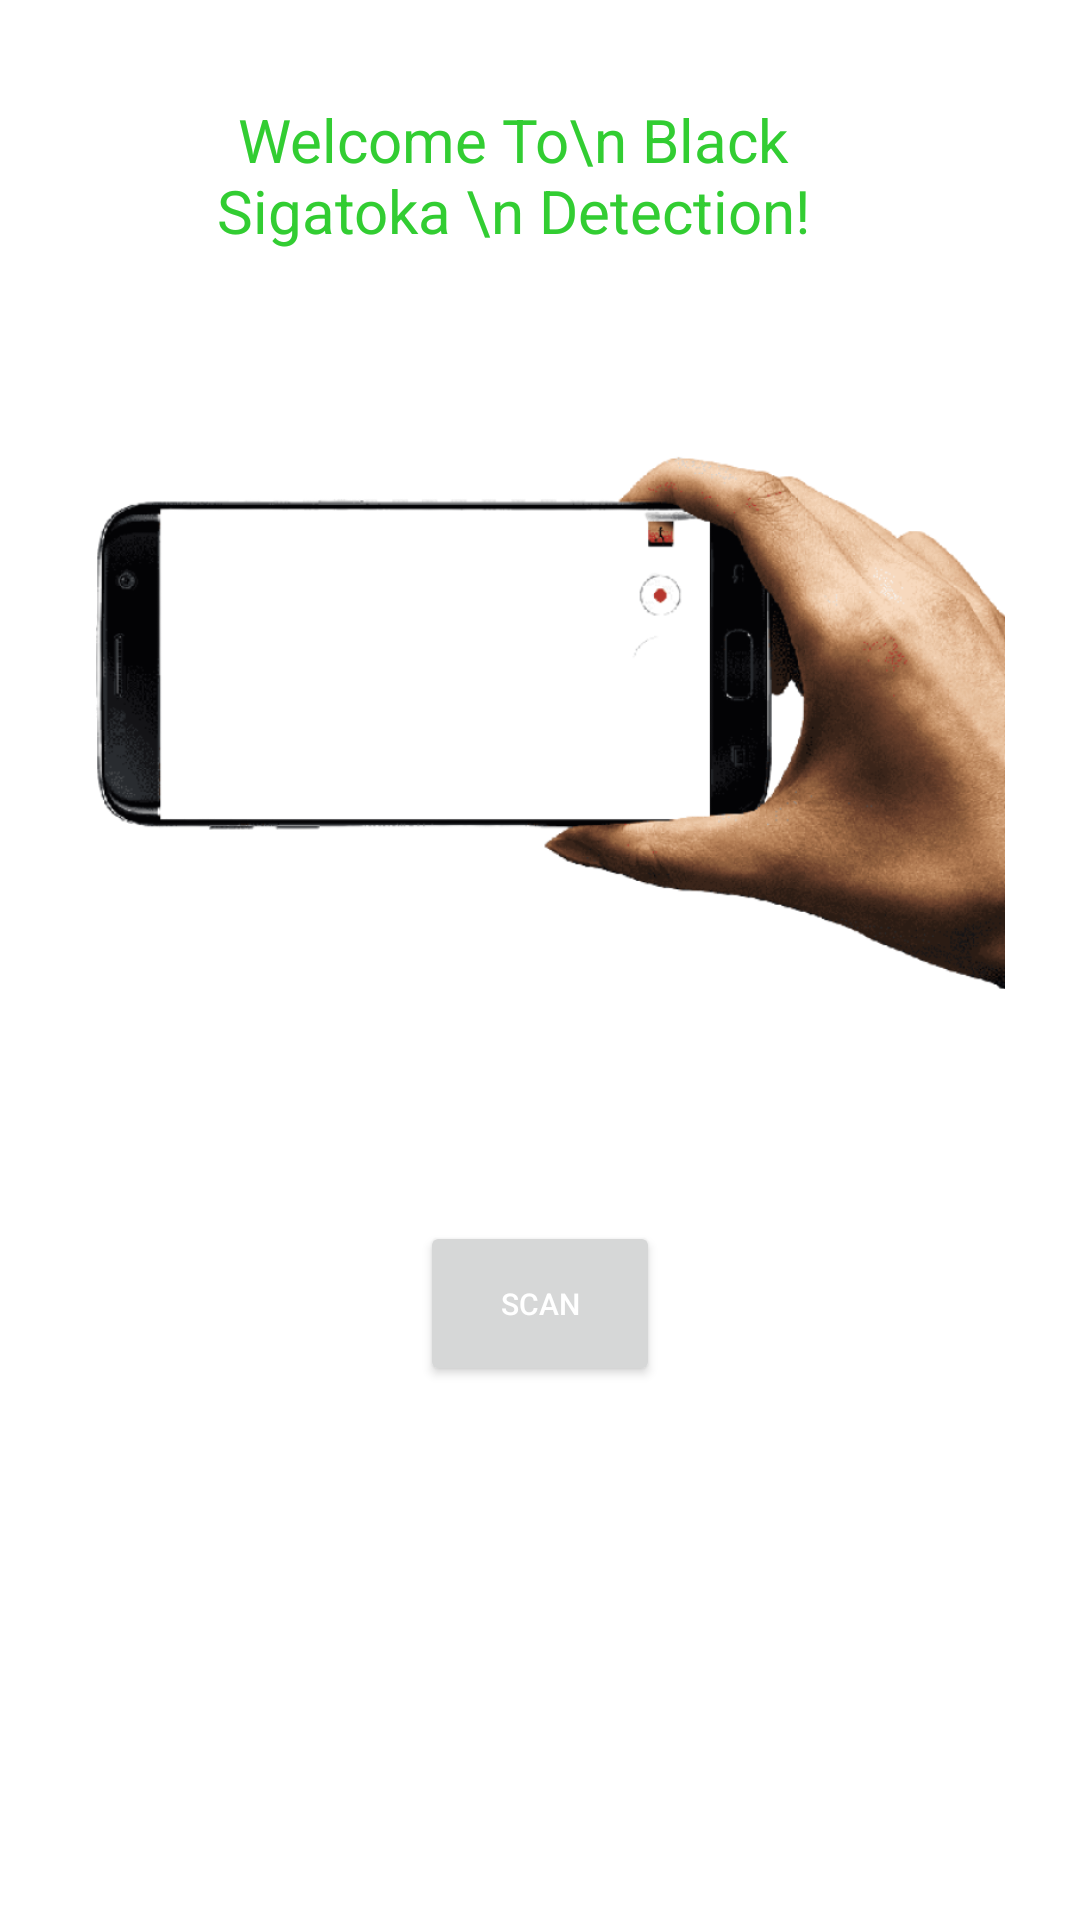

Reconstruct the res/layout file that produces this screen, plus the resources it refers to.
<!-- AndroidManifest.xml: application theme Theme.MLWithTensorFlowLite -->
<!-- res/layout/fragment_home.xml -->
<?xml version="1.0" encoding="utf-8"?>
<RelativeLayout
    xmlns:android="http://schemas.android.com/apk/res/android"
    xmlns:app="http://schemas.android.com/apk/res-auto"
    xmlns:tools="http://schemas.android.com/tools"
    android:layout_width="match_parent"
    android:layout_height="match_parent"
    android:orientation="vertical"
    tools:context=".HomeFragment">

    

    <TextView
        android:id="@+id/textView1"
        android:layout_width="wrap_content"
        android:layout_height="117dp"
        android:layout_alignParentStart="true"
        android:layout_alignParentEnd="true"
        android:layout_marginStart="66dp"
        android:layout_marginEnd="84dp"
        android:gravity="center"
        android:text="Welcome To\n Black Sigatoka \n Detection!"
        android:textColor="@color/lime_green"
        android:textSize="20sp" />

    <ImageView
        android:id="@+id/imageView"
        android:layout_width="wrap_content"
        android:layout_height="239dp"
        android:layout_below="@id/textView1"
        android:layout_alignParentStart="true"
        android:layout_alignParentEnd="true"
        android:layout_marginStart="32dp"
        android:layout_marginTop="4dp"
        android:layout_marginEnd="25dp"
        android:src="@drawable/img" />














    <Button
        android:id="@+id/button"
        android:layout_width="wrap_content"
        android:layout_height="55dp"
        android:layout_below="@+id/imageView"
        android:layout_marginStart="140dp"
        android:layout_marginTop="47dp"
        android:layout_marginEnd="140dp"
        android:layout_marginBottom="138dp"
        android:text="SCAN"
        android:textColor="@color/white"
        android:textSize="10sp" />

</RelativeLayout>
<!-- resources referenced by this layout -->
<resources>
  <color name="lime_green">#32CD32</color>
  <color name="white">#FFFFFFFF</color>
  <!-- drawable img: png bitmap (drawable, 174474 bytes) -->
  <style name="Theme.MLWithTensorFlowLite" parent="Theme.MaterialComponents.DayNight.NoActionBar">
          
          <item name="colorPrimary">@color/lime_green</item>
          <item name="colorPrimaryVariant">@color/lime_green</item>
          <item name="colorOnPrimary">@color/white</item>
          
          <item name="colorSecondary">@color/teal_200</item>
          <item name="colorSecondaryVariant">@color/teal_700</item>
          <item name="colorOnSecondary">@color/black</item>
          
          <item name="android:statusBarColor" tools:targetApi="l">?attr/colorPrimaryVariant</item>
          
          <item name="android:windowAnimationStyle">@style/DialogAnimation</item> 
      </style>
  <color name="teal_200">#FF03DAC5</color>
  <color name="teal_700">#FF018786</color>
  <color name="black">#FF000000</color>
  <style name="DialogAnimation">
          <item name="android:windowEnterAnimation">@android:anim/fade_in</item>
          <item name="android:windowExitAnimation">@android:anim/fade_out</item>
      </style>
</resources>
